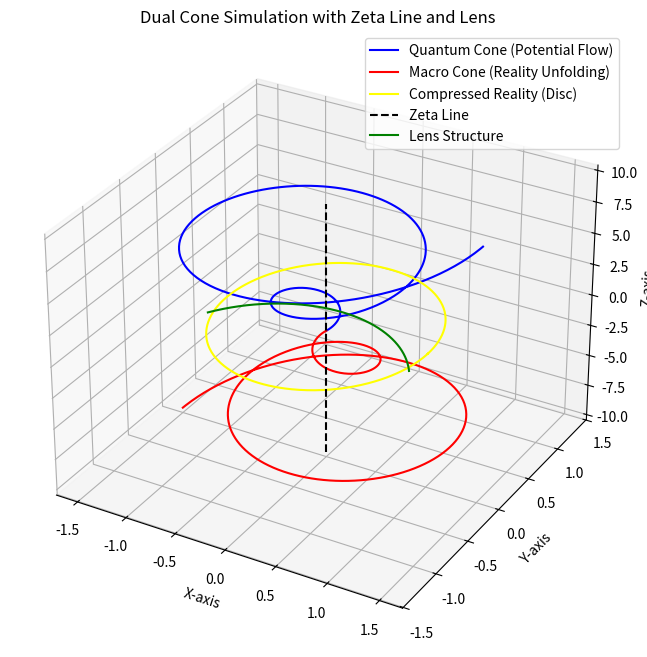

Source code (Python):
import numpy as np
import matplotlib.pyplot as plt
from mpl_toolkits.mplot3d import Axes3D

# Define constants
quantum_height = 10
macro_height = -10
radius_growth_rate = 0.15
angle_increment = np.pi / 15  # Incremental angle for spiral
zeta_offset = 0.5  # Zeta line offset
lens_thickness = 2  # Base-2 thickness
lens_curvature = 1.5  # Curvature defining lens arch
golden_ratio = 1.618  # Approximation of the golden ratio

# Generate data for quantum cone (potential flow)
theta_quantum = np.linspace(0, 4 * np.pi, 500)
z_quantum = np.linspace(0, quantum_height, 500)
r_quantum = radius_growth_rate * z_quantum
x_quantum = r_quantum * np.cos(theta_quantum)
y_quantum = r_quantum * np.sin(theta_quantum)

# Generate data for macro cone (reality unfolding)
theta_macro = np.linspace(0, 4 * np.pi, 500)
z_macro = np.linspace(0, macro_height, 500)
r_macro = radius_growth_rate * z_macro
x_macro = r_macro * np.cos(theta_macro)
y_macro = r_macro * np.sin(theta_macro)

# Generate compressed reality disc (event horizon)
phi = np.linspace(0, 2 * np.pi, 500)
x_disc = np.cos(phi)
y_disc = np.sin(phi)
z_disc = np.full_like(x_disc, zeta_offset)

# Generate lens structure
x_lens = np.linspace(-1, 1, 500)
y_lens = np.sqrt(lens_curvature - (x_lens ** 2)) - lens_thickness / 2
z_lens = np.full_like(x_lens, zeta_offset)

# Plot the simulation
fig = plt.figure(figsize=(10, 8))
ax = fig.add_subplot(111, projection='3d')

# Quantum cone
ax.plot(x_quantum, y_quantum, z_quantum, color='blue', label='Quantum Cone (Potential Flow)')

# Macro cone
ax.plot(x_macro, y_macro, z_macro, color='red', label='Macro Cone (Reality Unfolding)')

# Compressed reality disc
ax.plot(x_disc, y_disc, z_disc, color='yellow', label='Compressed Reality (Disc)')

# Zeta line
ax.plot([0, 0], [0, 0], [macro_height, quantum_height], color='black', linestyle='--', label='Zeta Line')

# Lens structure
ax.plot(x_lens, y_lens, z_lens, color='green', label='Lens Structure')

# Labels and title
ax.set_title('Dual Cone Simulation with Zeta Line and Lens')
ax.set_xlabel('X-axis')
ax.set_ylabel('Y-axis')
ax.set_zlabel('Z-axis')
ax.legend()

plt.show()
